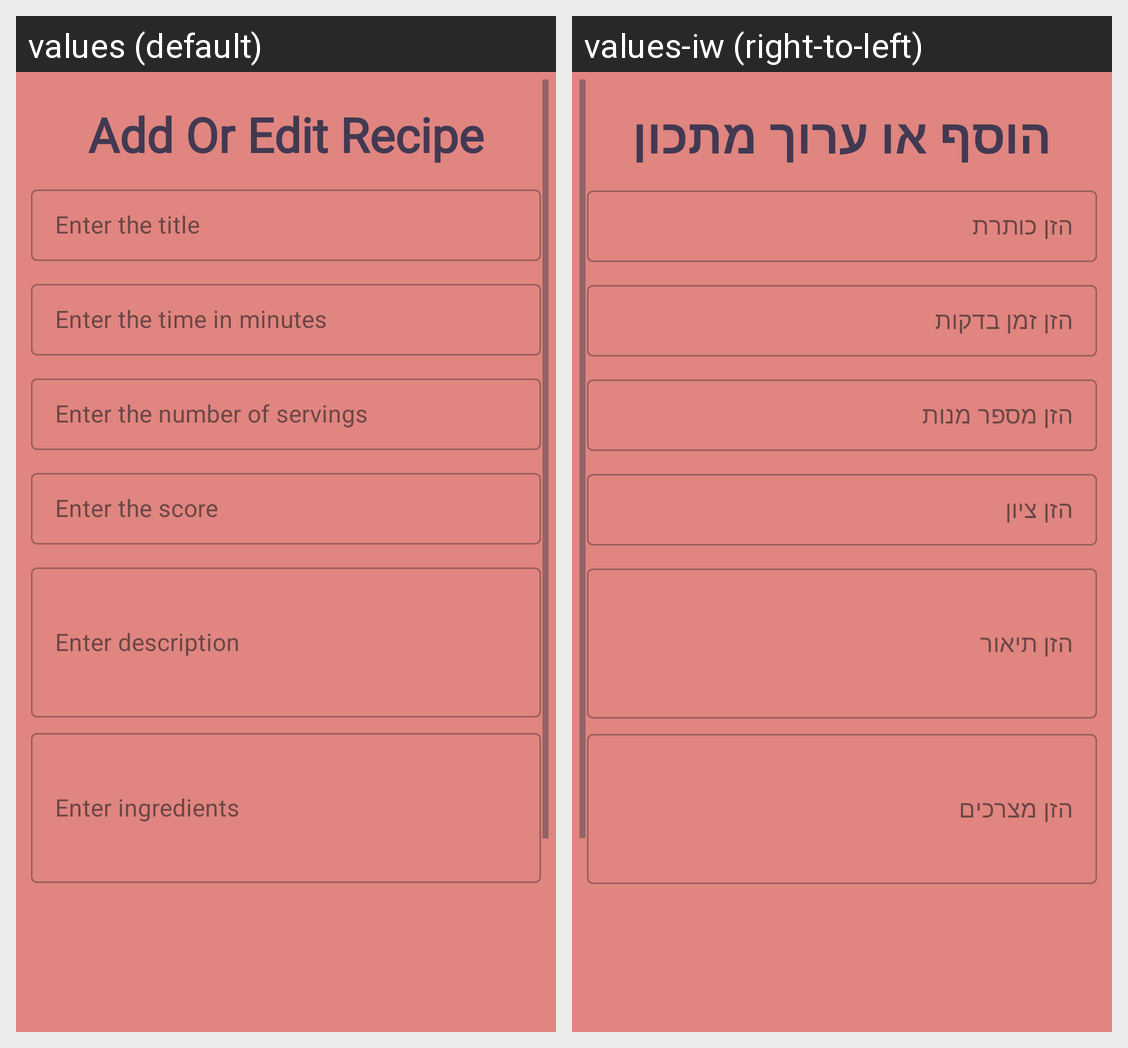

Here is an Android app screen in its default locale and in the app's own translations. Write out the translated-string differences for the strings that appear on this screen.
Android screen res/layout/fragment_add_or_edit_recipe.xml rendered under 2 locales, left to right: values (default), values-iw (right-to-left). Device: Nexus 5 (rendered at 1080×1920; each locale shown at half size, 540×960, under a caption strip naming it); theme Theme.MealMemoApp.
Strings drawn on this screen, with the default value and each locale's value (text and hints the layout hard-codes, and strings that could not be matched under every locale, appear in the picture but are not listed):

add_or_edit_recipe
  values: Add Or Edit Recipe
  values-iw: הוסף או ערוך מתכון

enter_the_title
  values: Enter the title
  values-iw: הזן כותרת 

enter_the_time_in_minutes
  values: Enter the time in minutes
  values-iw: הזן זמן בדקות

enter_the_number_of_servings
  values: Enter the number of servings
  values-iw: הזן מספר מנות

enter_the_score
  values: Enter the score
  values-iw: הזן ציון

enter_description
  values: Enter description
  values-iw: הזן תיאור

enter_ingredients
  values: Enter ingredients
  values-iw: הזן מצרכים
